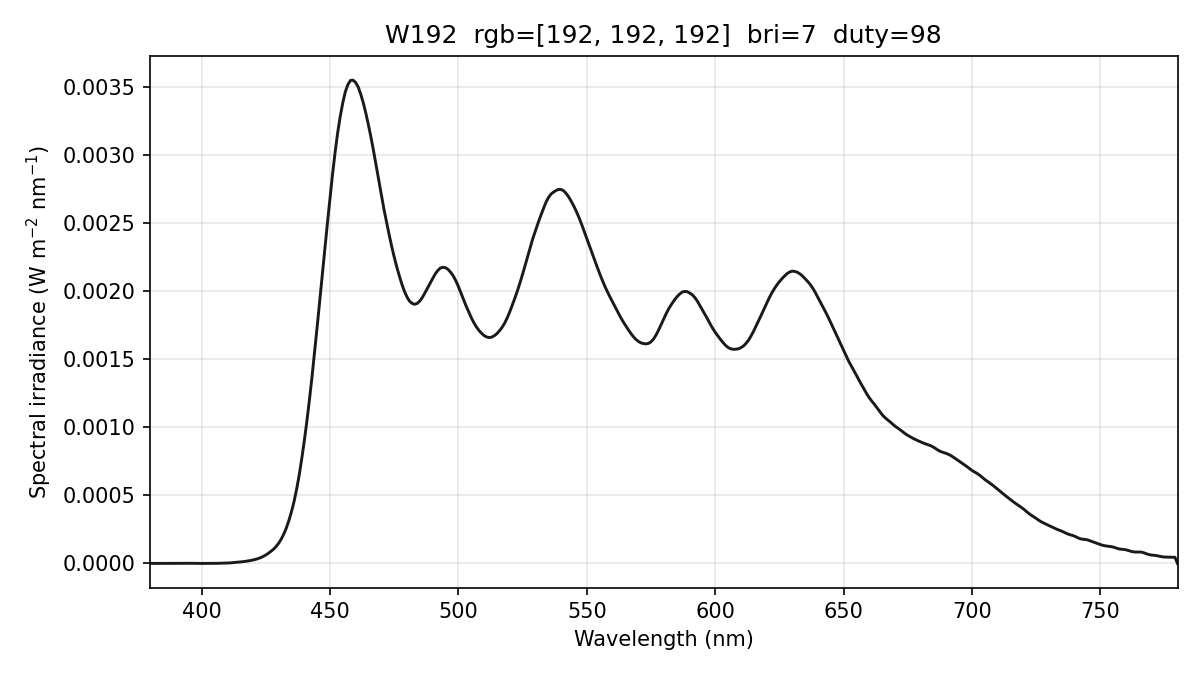

Source data for this figure (header and first rows):
wavelength_nm, spectral_irradiance_W_m2_nm, spectral_irradiance_std_W_m2_nm, spectral_irradiance_uW_cm2_nm, photon_irradiance_photons_m2_s_nm, display_increment_W_m2_nm
380, 0.00000000e+00, 0.00000000e+00, 0.00000000e+00, 0.00000000e+00, -4.58175627e-06
381, 0.00000000e+00, 0.00000000e+00, 0.00000000e+00, 0.00000000e+00, -4.58175657e-06
382, 0.00000000e+00, 0.00000000e+00, 0.00000000e+00, 0.00000000e+00, -4.58175657e-06
383, 0.00000000e+00, 0.00000000e+00, 0.00000000e+00, 0.00000000e+00, -3.80849030e-06
384, 0.00000000e+00, 0.00000000e+00, 0.00000000e+00, 0.00000000e+00, -2.28194874e-06
385, 0.00000000e+00, 0.00000000e+00, 0.00000000e+00, 0.00000000e+00, -7.83899926e-07
386, 0.00000000e+00, 0.00000000e+00, 0.00000000e+00, 0.00000000e+00, -8.76102323e-08
387, 1.39434633e-08, 2.41507868e-08, 1.39434633e-06, 2.71646985e+10, -1.53423469e-07
388, 6.27833847e-08, 1.08744012e-07, 6.27833847e-06, 1.22630844e+11, -1.70019048e-07
389, 1.46519781e-07, 2.53779704e-07, 1.46519781e-05, 2.86925488e+11, -1.37396933e-07
390, 2.22198199e-07, 3.84858571e-07, 2.22198199e-05, 4.36242938e+11, -1.29209555e-07
391, 2.60585259e-07, 4.51346909e-07, 2.60585259e-05, 5.12920279e+11, -1.90417776e-07
392, 2.84529446e-07, 4.92819457e-07, 2.84529446e-05, 5.61482925e+11, -4.21565337e-07
393, 4.42856573e-07, 7.67050085e-07, 4.42856573e-05, 8.76150904e+11, -1.29590667e-06
394, 7.43847107e-07, 1.28838098e-06, 7.43847107e-05, 1.47537754e+12, -2.79803310e-06
395, 9.93484320e-07, 1.72076532e-06, 9.93484320e-05, 1.97551977e+12, -4.74521926e-06
396, 9.29725900e-07, 1.61033250e-06, 9.29725900e-05, 1.85341803e+12, -6.54193680e-06
397, 5.52571843e-07, 9.57082507e-07, 5.52571843e-05, 1.10433930e+12, -8.18818734e-06
398, 1.95254106e-07, 3.38190032e-07, 1.95254106e-05, 3.91206908e+11, -8.18732412e-06
399, 1.10634913e-08, 1.91625290e-08, 1.10634913e-06, 2.22222670e+10, -6.49985362e-06
400, 0.00000000e+00, 0.00000000e+00, 0.00000000e+00, 0.00000000e+00, -3.65435453e-06
401, 0.00000000e+00, 0.00000000e+00, 0.00000000e+00, 0.00000000e+00, -2.30348956e-06
402, 0.00000000e+00, 0.00000000e+00, 0.00000000e+00, 0.00000000e+00, -2.55503874e-06
403, 5.42458638e-08, 7.70140009e-08, 5.42458638e-06, 1.10051241e+11, -3.14315206e-06
404, 1.83043131e-07, 2.59870219e-07, 1.83043131e-05, 3.72270025e+11, -2.71801699e-06
405, 4.01813300e-07, 5.80597259e-07, 4.01813300e-05, 8.19223871e+11, -1.32215964e-06
406, 7.65079992e-07, 1.19012136e-06, 7.65079992e-05, 1.56370976e+12, 7.20955767e-09
407, 1.25253783e-06, 2.06288701e-06, 1.25253783e-04, 2.56630653e+12, 9.94112684e-07
408, 1.80767962e-06, 2.89294330e-06, 1.80767962e-04, 3.71282852e+12, 1.51310713e-06
409, 2.28363698e-06, 3.21326746e-06, 2.28363698e-04, 4.70190276e+12, 1.70837491e-06
410, 2.68041001e-06, 3.09960437e-06, 2.68041001e-04, 5.53233354e+12, 1.57991605e-06
411, 3.62771369e-06, 2.55644903e-06, 3.62771369e-04, 7.50581911e+12, 1.75978421e-06
412, 5.21656762e-06, 1.71089971e-06, 5.21656762e-04, 1.08194535e+13, 2.44546087e-06
413, 7.34411009e-06, 1.15785444e-06, 7.34411009e-04, 1.52690669e+13, 3.71961297e-06
414, 9.20347621e-06, 4.81027011e-07, 9.20347621e-04, 1.91811880e+13, 5.29354812e-06
415, 1.07417436e-05, 1.20542648e-06, 1.07417436e-03, 2.24412036e+13, 7.12554081e-06
416, 1.24802453e-05, 2.68267485e-06, 1.24802453e-03, 2.61360359e+13, 9.64145475e-06
417, 1.47941715e-05, 2.77121798e-06, 1.47941715e-03, 3.10563185e+13, 1.28566310e-05
418, 1.77383441e-05, 1.70121000e-06, 1.77383441e-03, 3.73261009e+13, 1.67312010e-05
419, 2.12359503e-05, 1.01455040e-06, 2.12359503e-03, 4.47928804e+13, 2.05081814e-05
420, 2.51300348e-05, 2.13535857e-06, 2.51300348e-03, 5.31331602e+13, 2.39968384e-05
421, 2.99049305e-05, 3.74115972e-06, 2.99049305e-03, 6.33794055e+13, 2.80422291e-05
422, 3.56539227e-05, 3.20905099e-06, 3.56539227e-03, 7.57430933e+13, 3.35423569e-05
423, 4.23770087e-05, 6.37741542e-07, 4.23770087e-03, 9.02389291e+13, 4.04972188e-05
424, 5.11918540e-05, 2.04223657e-06, 5.11918540e-03, 1.09267242e+14, 4.96679865e-05
425, 6.17096238e-05, 3.26519603e-06, 6.17096238e-03, 1.32027712e+14, 6.04487012e-05
426, 7.44592324e-05, 3.21956319e-06, 7.44592324e-03, 1.59680330e+14, 7.33356213e-05
427, 8.85886699e-05, 3.02502751e-06, 8.85886699e-03, 1.90427350e+14, 8.75175093e-05
428, 1.04051838e-04, 2.72899052e-06, 1.04051838e-02, 2.24190288e+14, 1.02950784e-04
429, 1.23807281e-04, 2.12024624e-06, 1.23807281e-02, 2.67378662e+14, 1.22692751e-04
430, 1.47792583e-04, 1.29437841e-06, 1.47792583e-02, 3.19922188e+14, 1.46744755e-04
431, 1.77769954e-04, 9.47938296e-07, 1.77769954e-02, 3.85708223e+14, 1.76864026e-04
432, 2.15352620e-04, 1.14717451e-06, 2.15352620e-02, 4.68335602e+14, 2.14583264e-04
433, 2.59798209e-04, 1.28499336e-06, 2.59798209e-02, 5.66300984e+14, 2.59146028e-04
434, 3.15278192e-04, 1.82424828e-06, 3.15278192e-02, 6.88821872e+14, 3.13976543e-04
435, 3.79316479e-04, 2.08243211e-06, 3.79316479e-02, 8.30642666e+14, 3.76280413e-04
436, 4.53700910e-04, 2.31078096e-06, 4.53700910e-02, 9.95816705e+14, 4.48137036e-04
437, 5.43827792e-04, 1.92843539e-06, 5.43827792e-02, 1.19637162e+15, 5.37542608e-04
438, 6.47072613e-04, 1.27522919e-06, 6.47072613e-02, 1.42675827e+15, 6.42205340e-04
439, 7.68174112e-04, 2.12806166e-06, 7.68174112e-02, 1.69764725e+15, 7.65663357e-04
... 341 more rows
